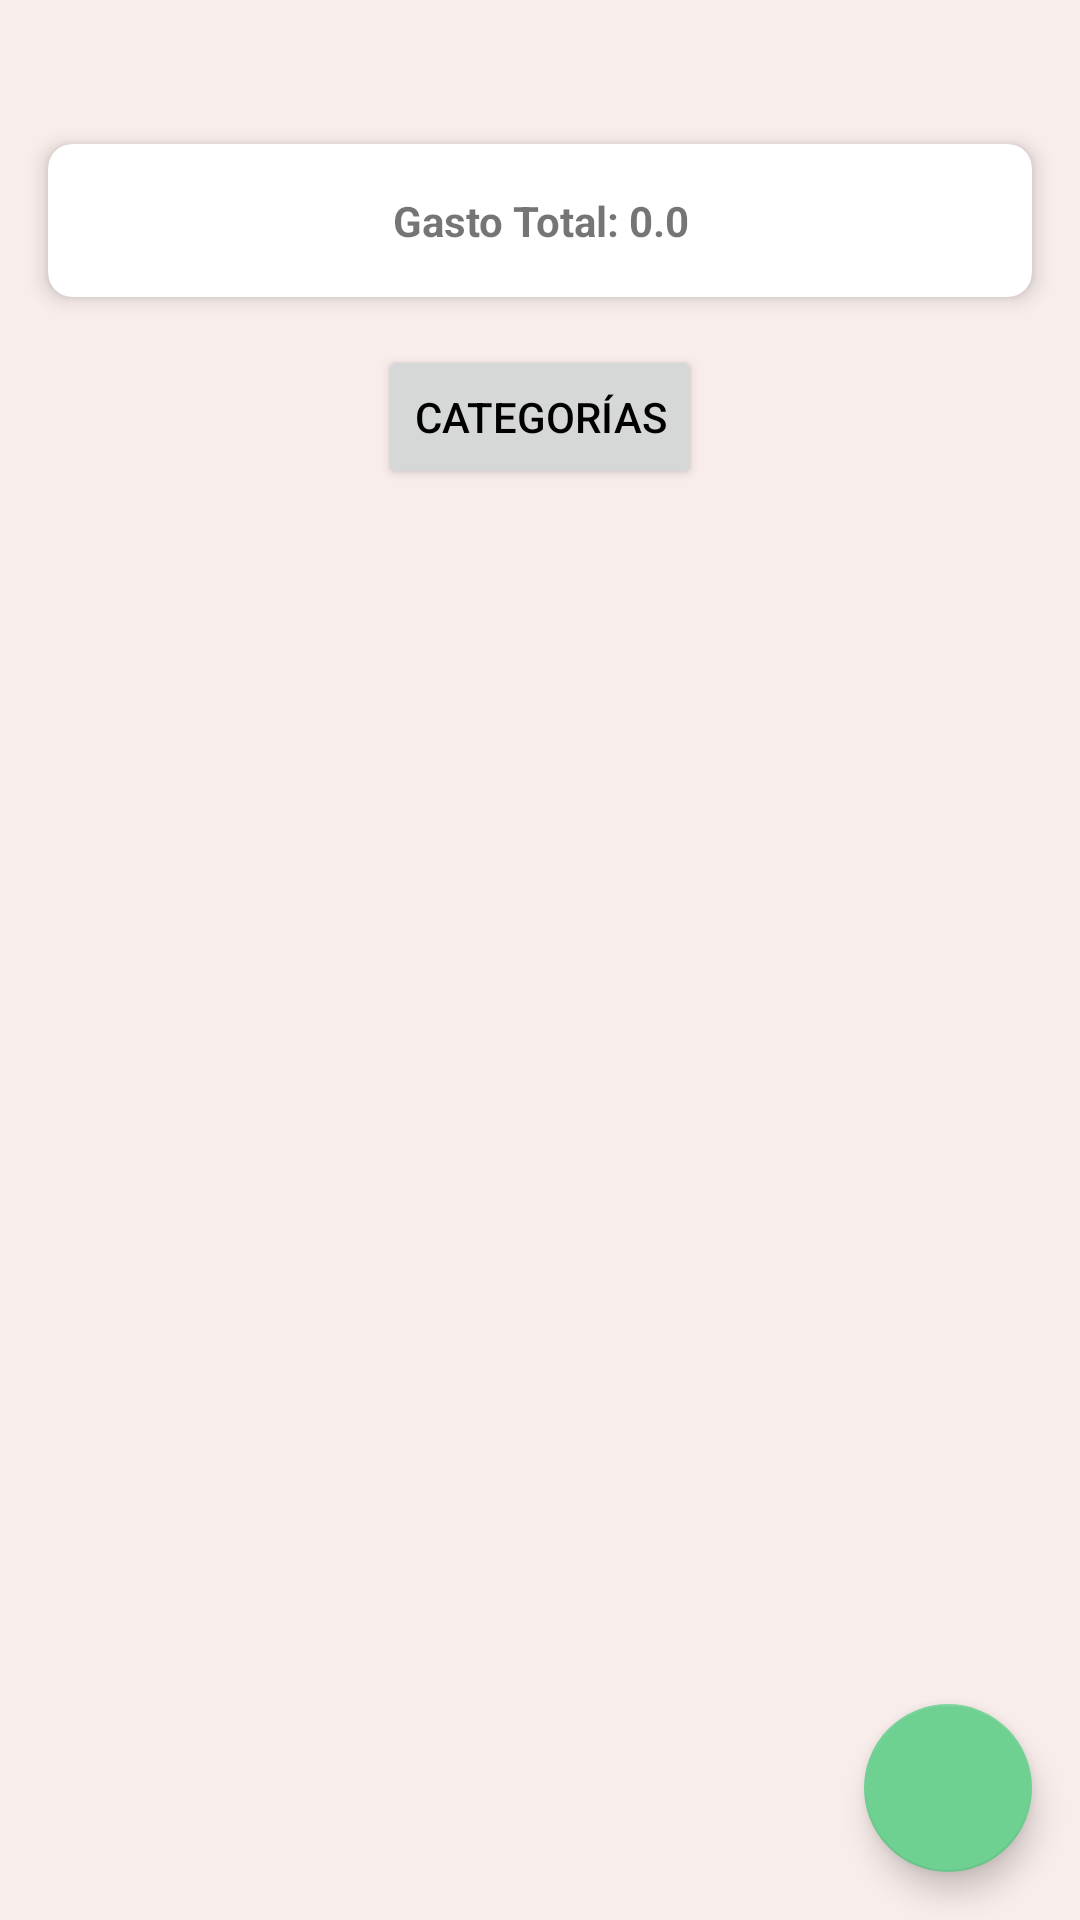

Here is an Android app screen rendered from its layout file. Give the layout XML and the strings, colors and styles it references.
<!-- AndroidManifest.xml: application theme Theme.Listify -->
<!-- res/layout/fragment_products.xml -->
<?xml version="1.0" encoding="utf-8"?>
<androidx.constraintlayout.widget.ConstraintLayout xmlns:android="http://schemas.android.com/apk/res/android"
    xmlns:tools="http://schemas.android.com/tools"
    xmlns:app="http://schemas.android.com/apk/res-auto"
    android:id="@+id/productsRootLayout"
    android:layout_width="match_parent"
    android:layout_height="match_parent"
    tools:context=".view.ProductsFragment">
    <com.google.android.material.card.MaterialCardView
        android:id="@+id/cardTotalExpenditure"
        android:layout_width="0dp"
        android:layout_height="wrap_content"
        app:cardElevation="4dp"
        app:cardCornerRadius="8dp"
        app:layout_constraintTop_toTopOf="parent"
        app:layout_constraintStart_toStartOf="parent"
        app:layout_constraintEnd_toEndOf="parent"
        android:layout_marginStart="16dp"
        android:layout_marginEnd="16dp"
        android:layout_marginTop="48dp">
        <TextView
            android:id="@+id/tvTotalExpenditure"
            android:layout_width="match_parent"
            android:layout_height="wrap_content"
            android:text="@string/gasto_total"
            android:textAlignment="center"
            android:textStyle="bold"
            android:padding="16dp"/>
    </com.google.android.material.card.MaterialCardView>

    <Button
        android:id="@+id/btnCategories"
        android:layout_width="wrap_content"
        android:layout_height="wrap_content"
        android:text="@string/fragment_categories"
        app:layout_constraintTop_toBottomOf="@id/cardTotalExpenditure"
        app:layout_constraintStart_toStartOf="parent"
        app:layout_constraintEnd_toEndOf="parent"
        android:layout_marginTop="16dp"/>
    <androidx.recyclerview.widget.RecyclerView
        android:id="@+id/rvProducts"
        android:layout_width="0dp"
        android:layout_height="0dp"
        android:padding="15dp"
        app:layout_constraintTop_toBottomOf="@id/btnCategories"
        app:layout_constraintBottom_toTopOf="@id/fabAddProduct"
        app:layout_constraintStart_toStartOf="parent"
        app:layout_constraintEnd_toEndOf="parent"
        android:layout_marginTop="8dp"
        android:layout_marginBottom="8dp"/>
    <com.google.android.material.floatingactionbutton.FloatingActionButton
        android:id="@+id/fabAddProduct"
        android:layout_width="wrap_content"
        android:layout_height="wrap_content"
        android:src="@drawable/add_button"
        android:contentDescription="@string/fragment_create_product"
        app:layout_constraintBottom_toBottomOf="parent"
        app:layout_constraintEnd_toEndOf="parent"
        android:layout_margin="16dp"/>
</androidx.constraintlayout.widget.ConstraintLayout>
<!-- resources referenced by this layout -->
<resources>
  <string name="fragment_categories">Categorías</string>
  <string name="fragment_create_product">Crear producto</string>
  <string name="gasto_total">Gasto Total: 0.0</string>
  <style name="Theme.Listify" parent="Theme.MaterialComponents.DayNight.DarkActionBar">
          <item name="colorPrimary">@color/light_green</item>
          <item name="colorPrimaryVariant">@color/light_green</item>
          <item name="colorOnPrimary">@color/white</item>
  
          <item name="colorSecondary">@color/light_green</item>
          <item name="colorSecondaryVariant">@color/light_green</item>
          <item name="colorOnSecondary">@color/white</item>
  
          <item name="colorAccent">@color/dark_green</item>
  
          <item name="android:statusBarColor">?attr/colorPrimaryVariant</item>
          <item name="android:windowBackground">@color/light_background</item>
  
          <item name="android:textColorPrimary">@color/black</item>
      </style>
  <color name="light_green">#6ED091</color>
  <color name="white">#FFFFFF</color>
  <color name="dark_green">#3B8686</color>
  <color name="light_background">#F8EDEB</color>
  <color name="black">#000000</color>
</resources>
